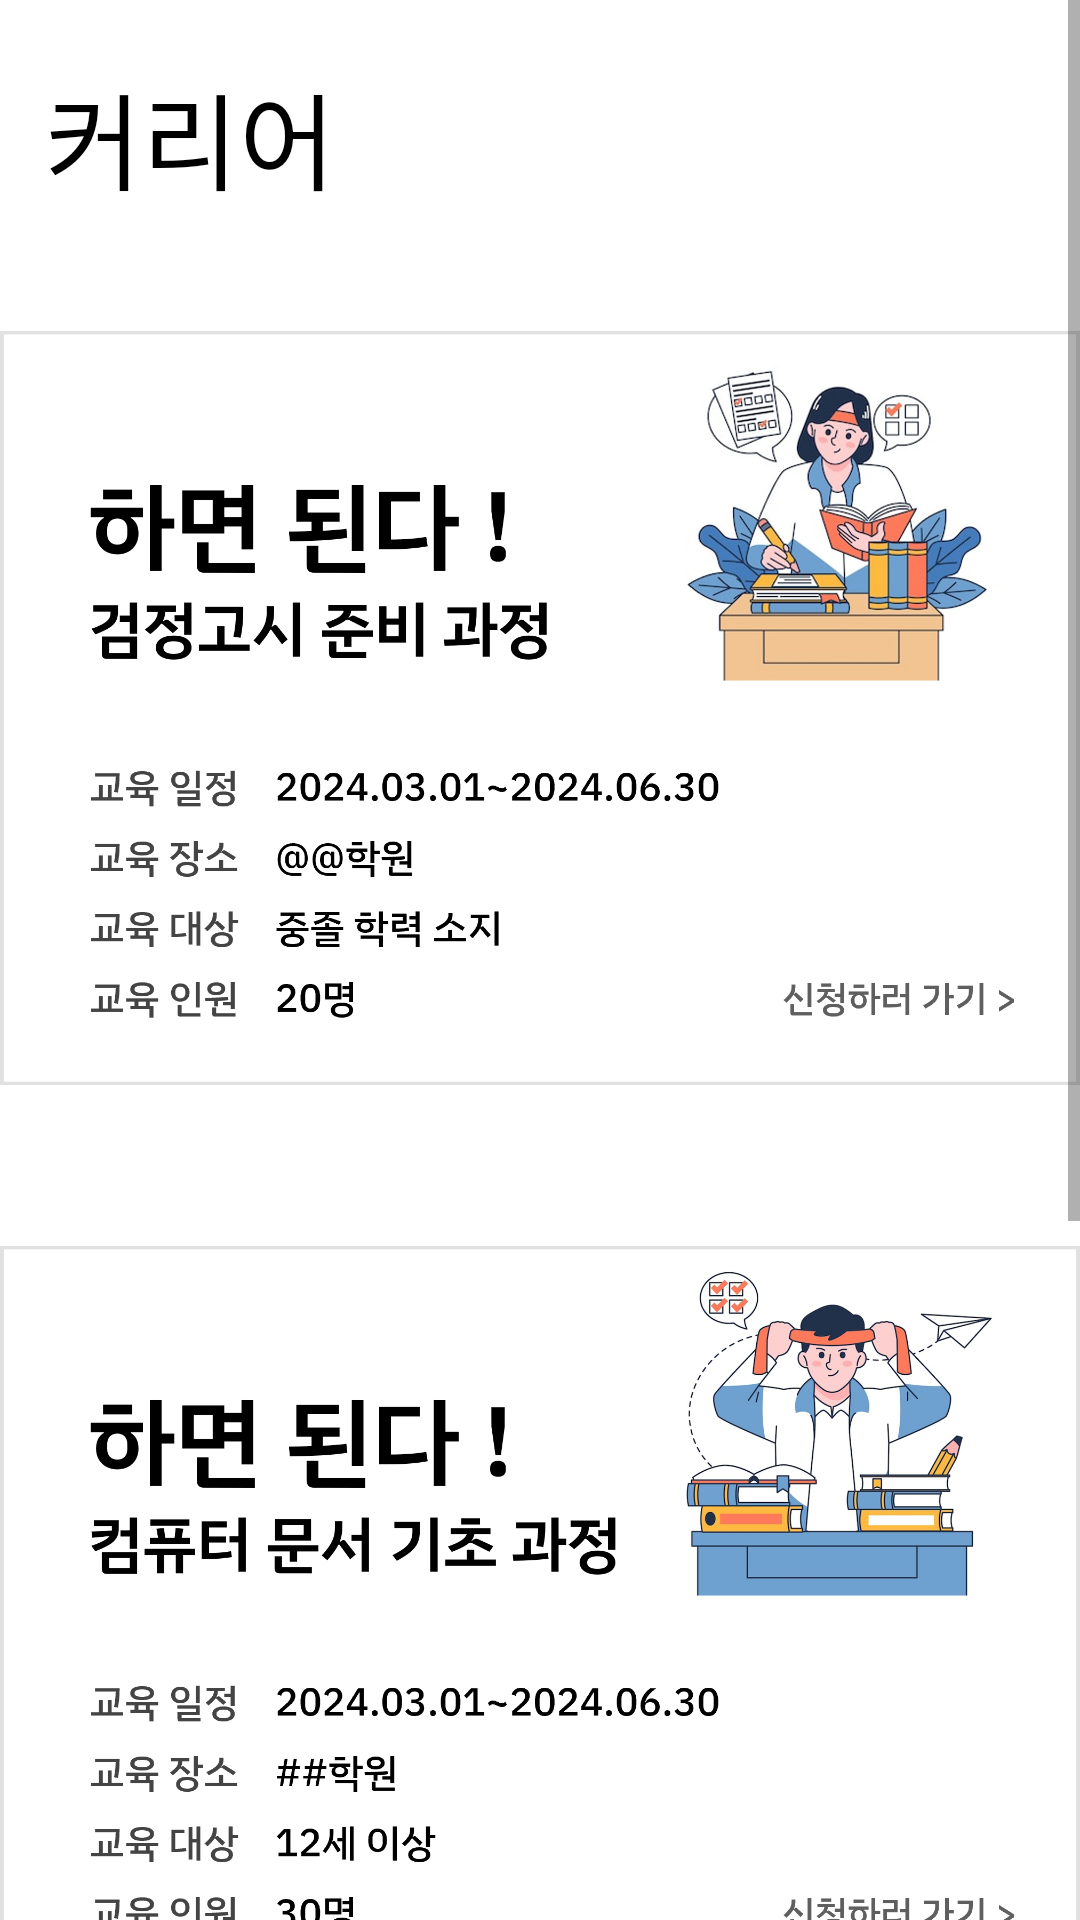

This screen was rendered from an Android layout file. Write that file and the resources it references.
<!-- AndroidManifest.xml: application theme Theme.MyApplication -->
<!-- res/layout/fragment_career_preview.xml -->
<?xml version="1.0" encoding="utf-8"?>
<androidx.constraintlayout.widget.ConstraintLayout
    xmlns:android="http://schemas.android.com/apk/res/android"
    xmlns:tools="http://schemas.android.com/tools"
    android:layout_width="match_parent"
    android:layout_height="match_parent"
    android:orientation="vertical"
    android:background="@color/white"
    tools:context=".ui.community.career.CareerPreviewFragment">

    <FrameLayout
        android:id="@+id/fragment_career_preview"
        android:layout_width="match_parent"
        android:layout_height="match_parent" >

        <ScrollView
            android:layout_width="match_parent"
            android:layout_height="match_parent">

            <LinearLayout
                android:layout_width="match_parent"
                android:layout_height="wrap_content"
                android:orientation="vertical">

                <TextView
                    android:id="@+id/bannerCareer"
                    android:layout_width="match_parent"
                    android:layout_height="wrap_content"
                    android:layout_marginLeft="10dp"
                    android:layout_gravity="center"
                    android:paddingTop="20dp"
                    android:paddingBottom="20dp"
                    android:backgroundTint="@android:color/transparent"
                    android:text="커리어"
                    android:textColor="#000000"
                    android:textSize="35dp"
                    android:fontFamily="@font/ibm_semibold" />


                <ImageView
                    android:id="@+id/imagePreviewGed"
                    android:layout_width="match_parent"
                    android:layout_height="290dp"
                    android:layout_marginBottom="15dp"
                    android:src="@drawable/preview_ged" />

                <ImageView
                    android:id="@+id/imagePreviewComputer"
                    android:layout_width="match_parent"
                    android:layout_height="290dp"
                    android:layout_marginBottom="15dp"
                    android:src="@drawable/preview_computer" />

                <ImageView
                    android:id="@+id/imagePreviewInterview"
                    android:layout_width="match_parent"
                    android:layout_height="290dp"
                    android:layout_marginBottom="15dp"
                    android:src="@drawable/preview_interview" />
            </LinearLayout>
        </ScrollView>
    </FrameLayout>

</androidx.constraintlayout.widget.ConstraintLayout>
<!-- resources referenced by this layout -->
<resources>
  <color name="white">#FFFFFFFF</color>
  <!-- drawable preview_computer: png bitmap (drawable, 356026 bytes) -->
  <!-- drawable preview_ged: png bitmap (drawable, 522331 bytes) -->
  <!-- drawable preview_interview: png bitmap (drawable, 416251 bytes) -->
  <style name="Theme.MyApplication" parent="Theme.AppCompat.Light.NoActionBar">
          
          
          <item name="windowNoTitle">true</item>
          
          <item name="colorPrimary">#FBBC05</item>
          
          <item name="colorPrimaryVariant">@color/purple_700</item>
          <item name="colorOnPrimary">@color/white</item>
          
          <item name="colorSecondary">@color/teal_200</item>
          <item name="colorSecondaryVariant">@color/teal_700</item>
          <item name="colorOnSecondary">@color/black</item>
          
          
          
      </style>
  <color name="purple_700">#FF3700B3</color>
  <color name="teal_200">#FF03DAC5</color>
  <color name="teal_700">#FF018786</color>
  <color name="black">#FF000000</color>
</resources>
